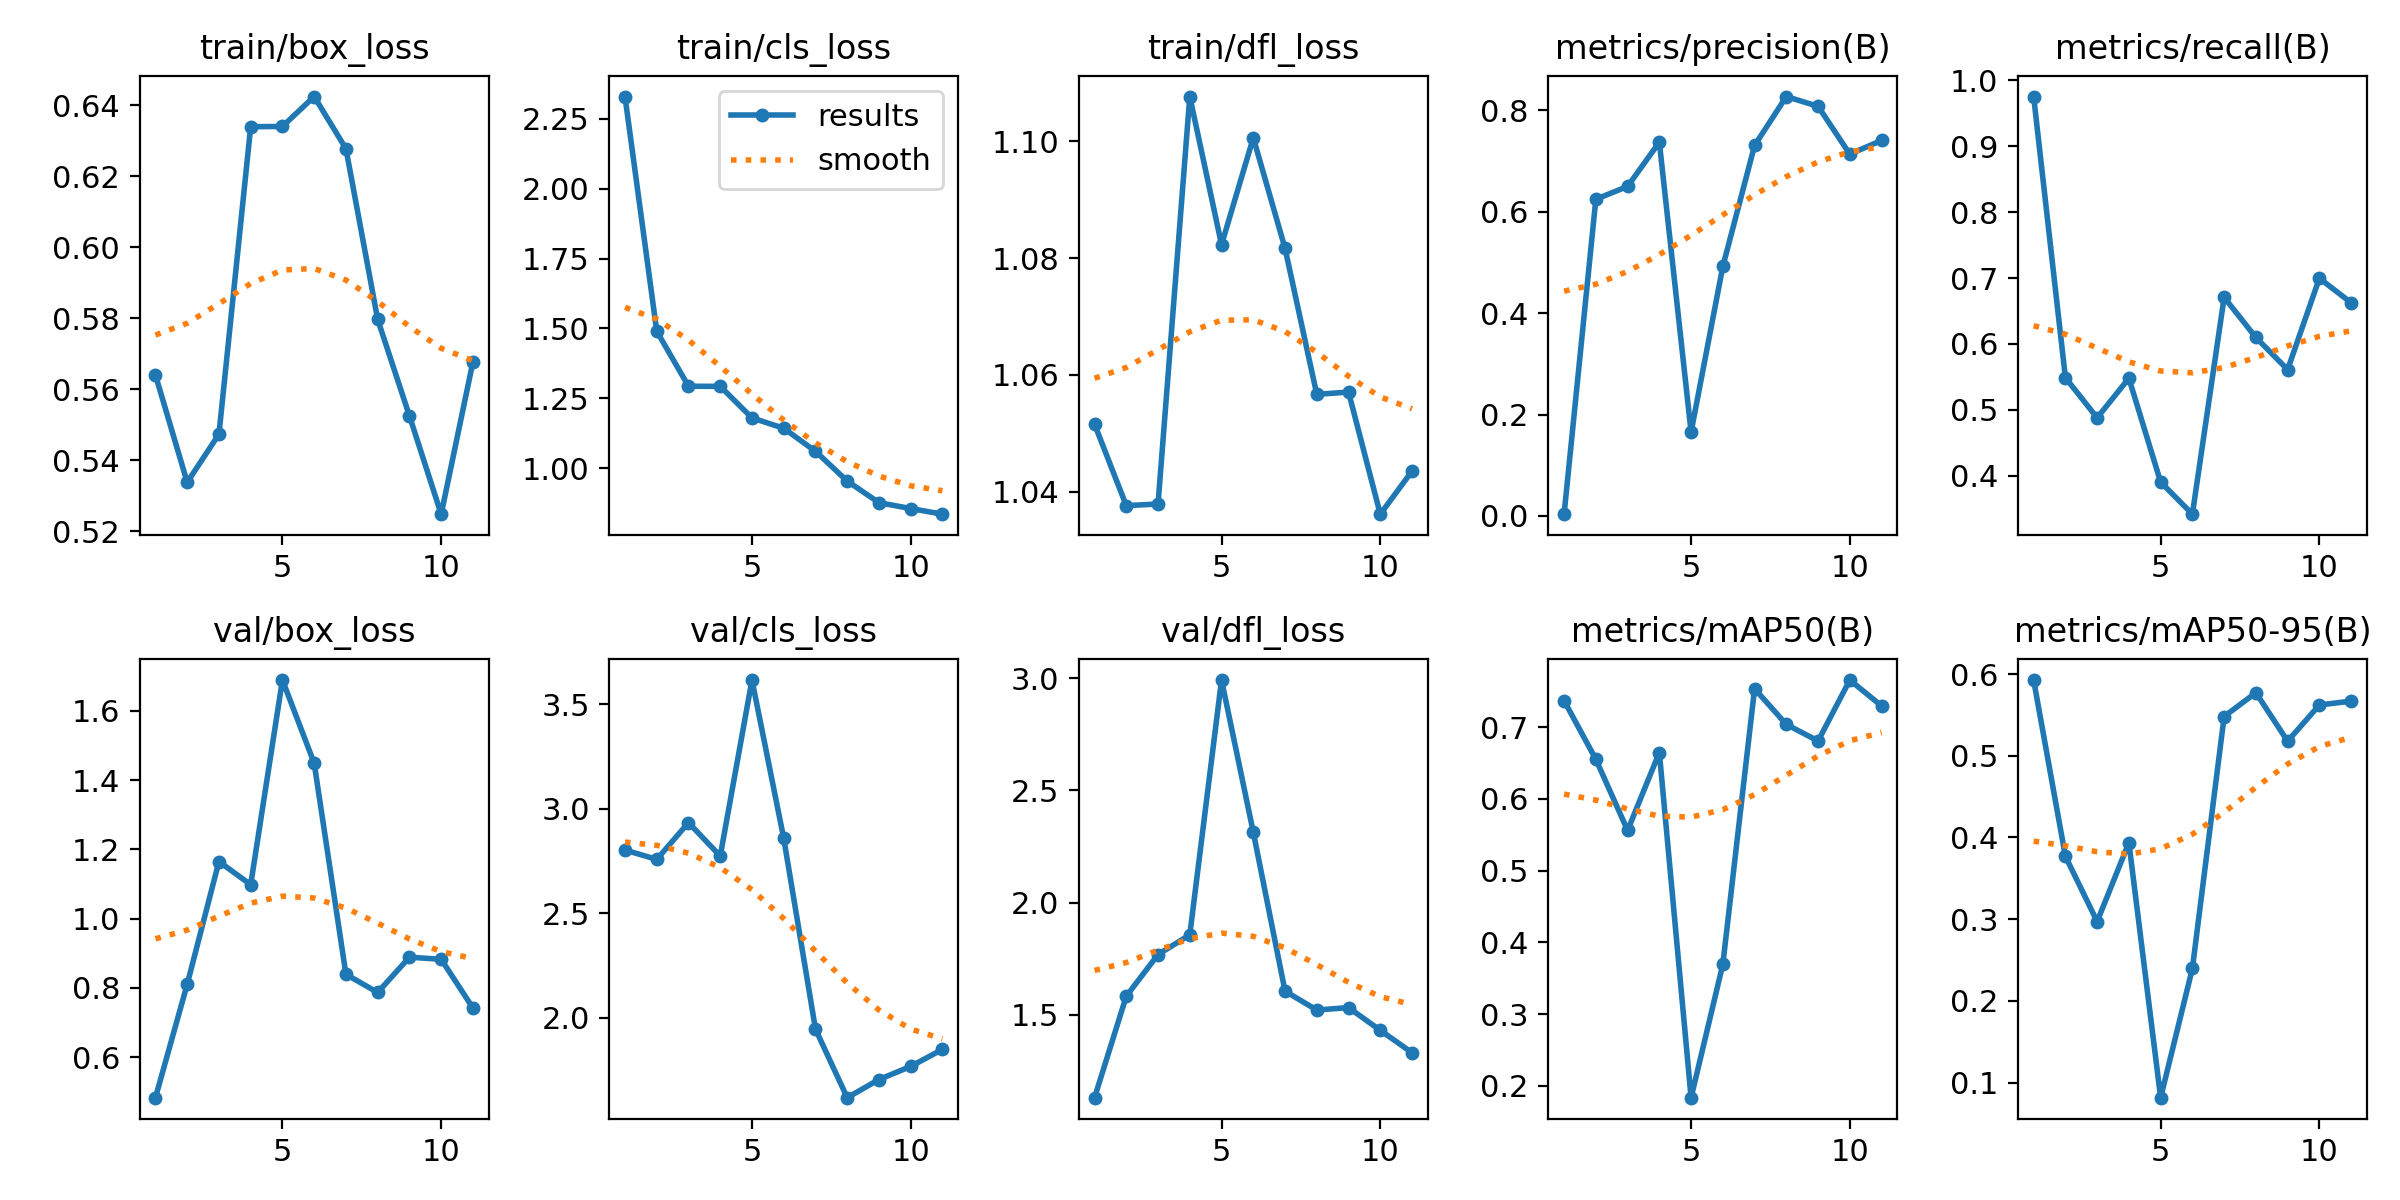

Data behind this chart, as committed beside it:
epoch, time, train/box_loss, train/cls_loss, train/dfl_loss, metrics/precision(B), metrics/recall(B), metrics/mAP50(B), metrics/mAP50-95(B), val/box_loss, val/cls_loss, val/dfl_loss, lr/pg0, lr/pg1, lr/pg2
1, 2.104, 0.5641, 2.33, 1.052, 0.00356, 0.9756, 0.7367, 0.5927, 0.483, 2.803, 1.129, 0.00042, 0.00042, 0.00042
2, 3.839, 0.5338, 1.49, 1.038, 0.6248, 0.5488, 0.6551, 0.377, 0.8103, 2.759, 1.582, 0.000843, 0.000843, 0.000843
3, 5.352, 0.5474, 1.293, 1.038, 0.6503, 0.4878, 0.556, 0.2971, 1.165, 2.935, 1.768, 0.001249, 0.001249, 0.001249
4, 6.879, 0.634, 1.292, 1.108, 0.7374, 0.5478, 0.6646, 0.3936, 1.098, 2.775, 1.856, 0.001637, 0.001637, 0.001637
5, 8.376, 0.6341, 1.18, 1.082, 0.1657, 0.3902, 0.1837, 0.08147, 1.689, 3.617, 2.993, 0.001842, 0.001842, 0.001842
6, 9.887, 0.6425, 1.142, 1.101, 0.4924, 0.3415, 0.3695, 0.2396, 1.449, 2.859, 2.314, 0.001802, 0.001802, 0.001802
7, 11.38, 0.6278, 1.06, 1.082, 0.731, 0.6707, 0.7534, 0.5481, 0.8391, 1.947, 1.605, 0.001762, 0.001762, 0.001762
8, 12.86, 0.5797, 0.9535, 1.057, 0.8275, 0.6098, 0.7037, 0.5772, 0.7868, 1.619, 1.52, 0.001723, 0.001723, 0.001723
9, 14.34, 0.5525, 0.8763, 1.057, 0.8082, 0.561, 0.6806, 0.5178, 0.8887, 1.706, 1.531, 0.001683, 0.001683, 0.001683
10, 15.82, 0.5248, 0.8552, 1.036, 0.7138, 0.6996, 0.7655, 0.5622, 0.8826, 1.768, 1.43, 0.001644, 0.001644, 0.001644
11, 17.32, 0.5678, 0.8351, 1.044, 0.7409, 0.6625, 0.7295, 0.5669, 0.742, 1.85, 1.33, 0.001604, 0.001604, 0.001604
